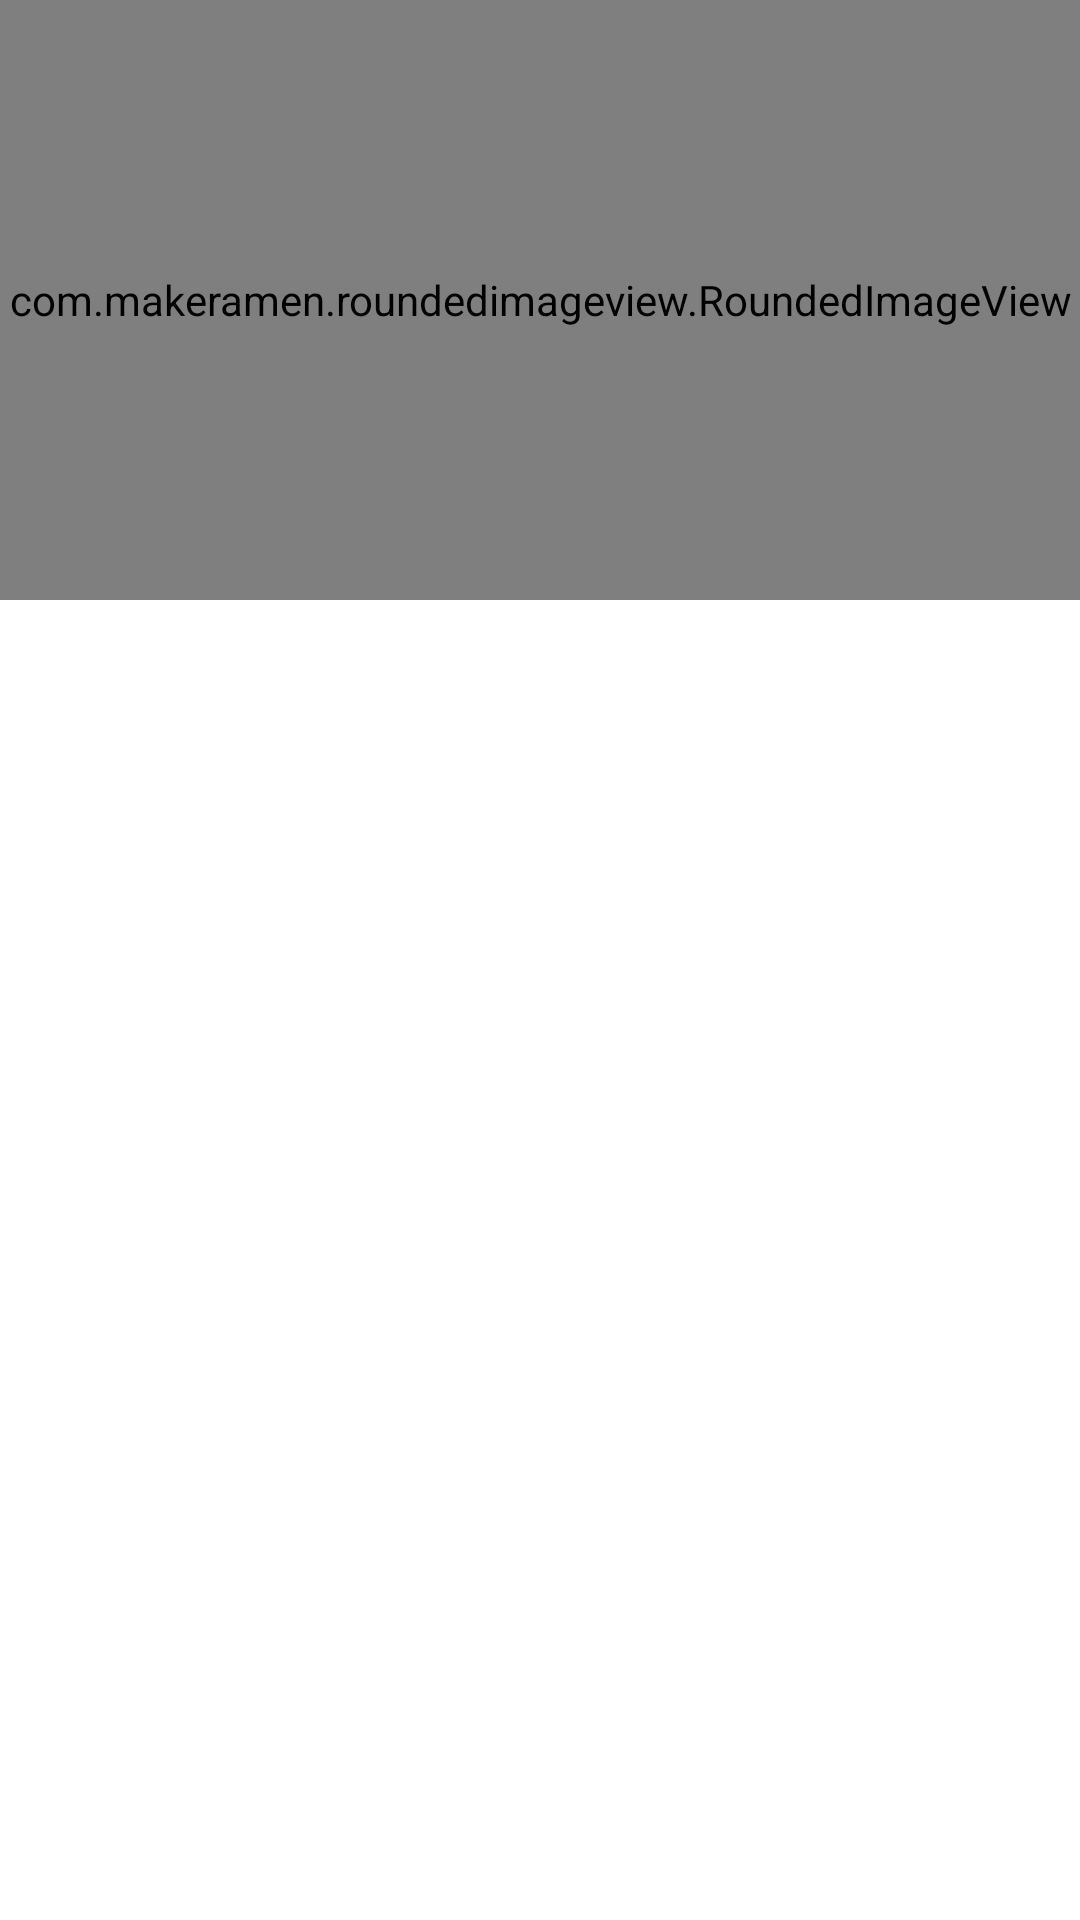

Reconstruct the res/layout file that produces this screen, plus the resources it refers to.
<!-- AndroidManifest.xml: application theme Theme.NewsApp -->
<!-- res/layout/article.xml -->
<?xml version="1.0" encoding="utf-8"?>
<androidx.constraintlayout.widget.ConstraintLayout xmlns:android="http://schemas.android.com/apk/res/android"
    android:layout_width="match_parent"
    android:layout_height="wrap_content"
    xmlns:app="http://schemas.android.com/apk/res-auto"
    xmlns:tools="http://schemas.android.com/tools"
    android:layout_marginBottom="5dp">

    <com.makeramen.roundedimageview.RoundedImageView
        android:id="@+id/article_image"
        android:layout_width="match_parent"
        android:layout_height="200dp"
        android:scaleType="centerCrop"
        app:layout_constraintTop_toTopOf="parent"
        app:layout_constraintStart_toStartOf="parent"
        app:layout_constraintEnd_toEndOf="parent"
        app:riv_corner_radius="5dp"
        tools:src="@tools:sample/backgrounds/scenic"
        />

    <TextView
        android:id="@+id/article_title"
        android:layout_width="0dp"
        android:layout_height="wrap_content"
        android:layout_marginTop="5dp"
        android:textColor="@color/black"
        android:textSize="14sp"
        android:autoLink="all"
        android:textColorLink="@color/blue"
        app:layout_constraintStart_toStartOf="parent"
        app:layout_constraintEnd_toEndOf="parent"
        app:layout_constraintTop_toBottomOf="@id/article_image"
        app:layout_constraintBottom_toTopOf="@id/article_description"
        tools:text="title"/>
    <TextView
        android:id="@+id/article_description"
        android:layout_width="0dp"
        android:layout_height="wrap_content"
        app:layout_constraintTop_toBottomOf="@id/article_title"
        app:layout_constraintStart_toStartOf="parent"
        app:layout_constraintEnd_toEndOf="parent"
        android:textSize="18sp"
        android:textColor="@color/black"
        android:layout_marginTop="5dp"
        tools:text="hello hello hello hello \nhello hello hello hello hello"
        />

    <TextView
        android:id="@+id/article_publishedAt"
        android:layout_width="wrap_content"
        android:layout_height="wrap_content"
        android:textColor="@color/gray"
        android:textSize="14sp"
        app:layout_constraintEnd_toEndOf="parent"
        app:layout_constraintTop_toBottomOf="@id/article_description"
        android:layout_marginTop="8dp"
        tools:text="3 hours" />

</androidx.constraintlayout.widget.ConstraintLayout>
<!-- resources referenced by this layout -->
<resources>
  <color name="black">#FF000000</color>
  <color name="blue">#003E90</color>
  <color name="gray">#4D4B4B</color>
  <style name="Theme.NewsApp" parent="Theme.MaterialComponents.DayNight.DarkActionBar">
          
          <item name="colorPrimary">@color/green</item>
          <item name="colorPrimaryVariant">@color/green_variant</item>
          <item name="colorOnPrimary">@color/white</item>
          
          <item name="colorSecondary">@color/green</item>
          <item name="colorSecondaryVariant">@color/green_variant</item>
          <item name="colorOnSecondary">@color/black</item>
          
          <item name="android:statusBarColor">?attr/colorPrimaryVariant</item>
  
          
  
          <item name="windowActionBar">false</item>
          <item name="windowNoTitle">true</item>
      </style>
  <color name="green">#39A552</color>
  <color name="green_variant">#309747</color>
  <color name="white">#FFFFFFFF</color>
</resources>
